Run: headless pygame with SDL's dummy video driver; simulated clock (each Clock.tick advances the game by its frame time, no real sleeping); random seed 0; keys injected as events and as key.get_pressed() state; mouse plan: one left click at the window centre at the start of phase 2, then a move to the lower-right quarter at the start of phase 3.
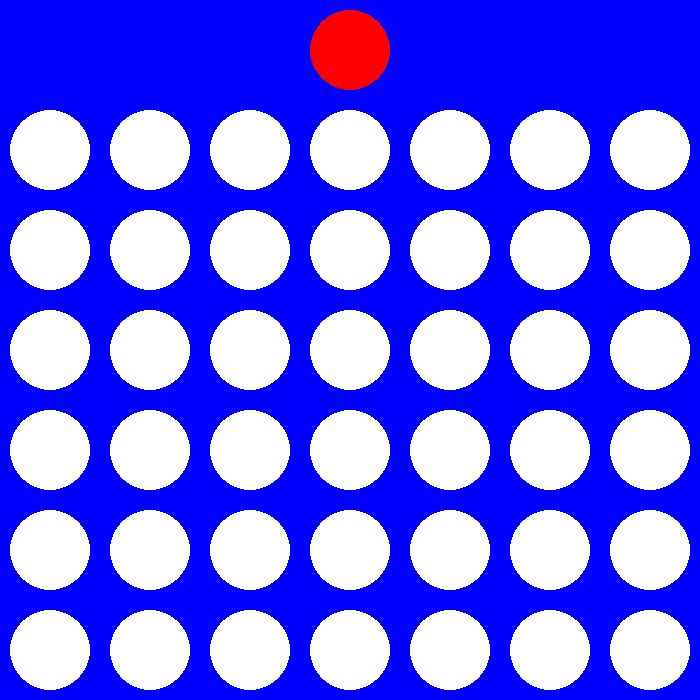
Frame 1 of 4 · flips 1–60 · no input
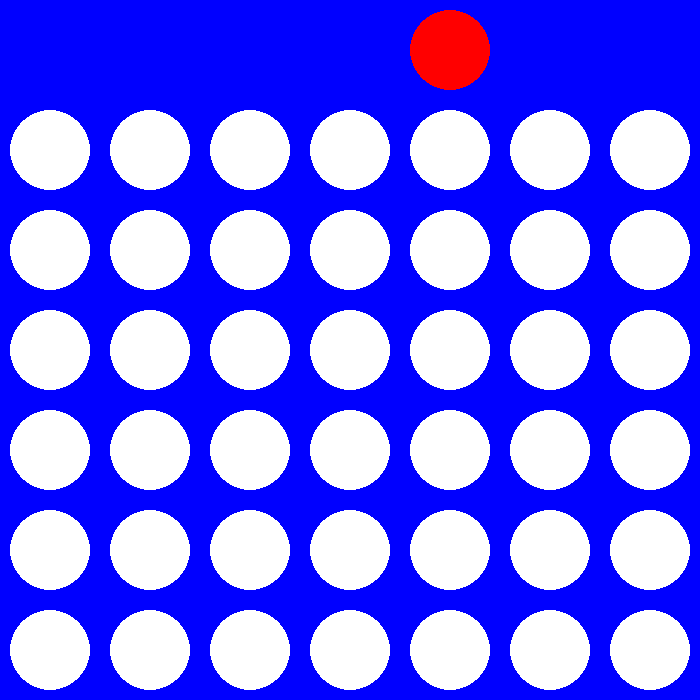
Frame 2 of 4 · flips 61–180 · clicked the window centre · tapped SPACE, RETURN · held RIGHT (→), D
Frame 3 of 4 · flips 181–300 · moved the mouse to the lower-right quarter · held DOWN (↓), S · screen unchanged from frame 2, image omitted
Frame 4 of 4 · flips 301–420 · held LEFT (←), A, UP (↑), W · screen same as frame 1, image omitted

The pygame program that drew these frames:

# Importieren der Pygame-Bibliothek
import pygame
import random

# initialisieren von pygame
pygame.init()

# genutzte Farbe
ORANGE = (255, 140, 0)
GELB = (255, 0, 0)
BLAU = (0, 0, 255)
ROT = (255, 0, 0)
GRUEN = (0, 255, 0)
SCHWARZ = (0, 0, 0)
WEISS = (255, 255, 255)

# Fenster öffnen
screen = pygame.display.set_mode((700, 700))

# Titel für Fensterkopf
pygame.display.set_caption("4 Gewinnt")

# solange die Variable True ist, soll das Spiel laufen
spielaktiv = True

# Bildschirm Aktualisierungen einstellen
clock = pygame.time.Clock()


class Game:
    Feld = [[-1 for i in range(7)] for i in range(6)] #Feld hat 6 Reihen und 7 Spalten
    amZug = ROT
    zeigerPosition = 3 #Feldauswahl

    def __init__(self):
        zufall = random.randint(0, 1)
        if zufall:
            self.amZug = ROT
        else:
            self.amZug = ORANGE

    def __str__(self):
        for i in self.Feld:
            print(i)

Spiel = Game()

# Schleife Hauptprogramm
while spielaktiv:
    # Überprüfen, ob Nutzer eine Aktion durchgeführt hat
    for event in pygame.event.get():
        if event.type == pygame.QUIT:
            spielaktiv = False
            print("Spieler hat Quit-Button angeklickt")
        elif event.type == pygame.KEYDOWN:

            # Taste für Spieler 1
            if event.key == pygame.K_RIGHT:
                if Spiel.amZug != ROT:
                    continue
                Spiel.zeigerPosition = min(Spiel.zeigerPosition + 1, 6)
            elif event.key == pygame.K_LEFT:
                if Spiel.amZug != ROT:
                    continue
                Spiel.zeigerPosition = max(Spiel.zeigerPosition - 1, 0)
            elif event.key == pygame.K_DOWN:
                Spiel.amZug = ORANGE

            # Taste für Spieler 2
            elif event.key == pygame.K_a:
                if Spiel.amZug != ORANGE:
                    continue
                Spiel.zeigerPosition = max(Spiel.zeigerPosition - 1, 0)
            elif event.key == pygame.K_s:
                Spiel.amZug = ROT
            elif event.key == pygame.K_d:
                if Spiel.amZug != ORANGE:
                    continue
                Spiel.zeigerPosition = min(Spiel.zeigerPosition + 1, 6)

        elif event.type == pygame.MOUSEBUTTONDOWN:
            print("Spieler hat Maus angeklickt")

    # Spiellogik hier integrieren

    # Spielfeld löschen
    screen.fill(BLAU)

    # Spielfeld/figuren zeichnen
    for i in range(7): #Breite
        #TODO: entfernen
        if i == Spiel.zeigerPosition:
            pygame.draw.circle(screen, Spiel.amZug, (i * 2 * 50 + 50, 50), 40) #Zeigerfeld
        for j in range(1,7): # Höhe, um eins nach unter versetzt, damit der Zeiger angezeigt werden kann
            pygame.draw.circle(screen,WEISS,(i * 2 * 50 + 50,j * 2 * 50 + 50),40)

    # Fenster aktualisieren
    pygame.display.flip()

    # Refresh-Zeiten festlegen
    clock.tick(60)

pygame.quit()
